Dataset: LeafDisease (GitHub, ArticleCodeHub/DeepEMPR). Classes: brown leaf spot, cercospora leaf spot, healthy leaf, leaf miner damage, rust disease.

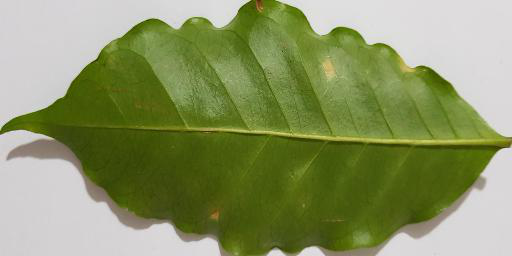
Label: rust disease

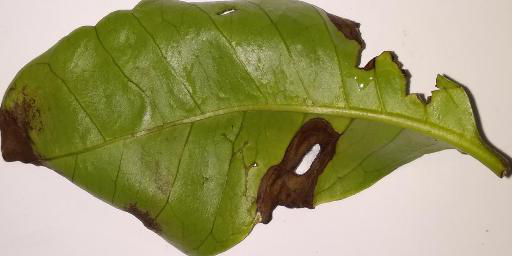
Label: brown leaf spot

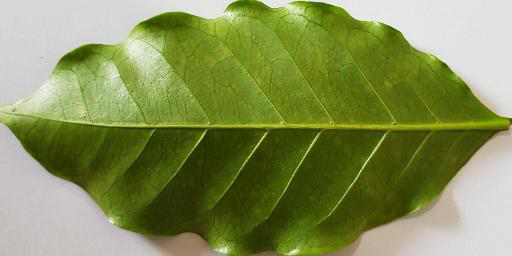
Label: healthy leaf

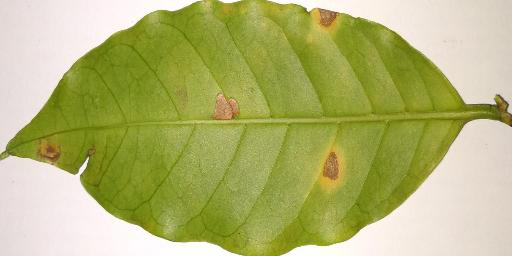
Label: cercospora leaf spot

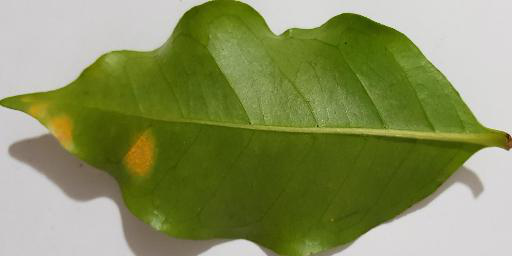
Label: rust disease

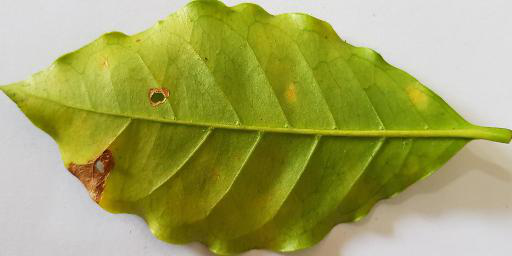
Label: leaf miner damage
